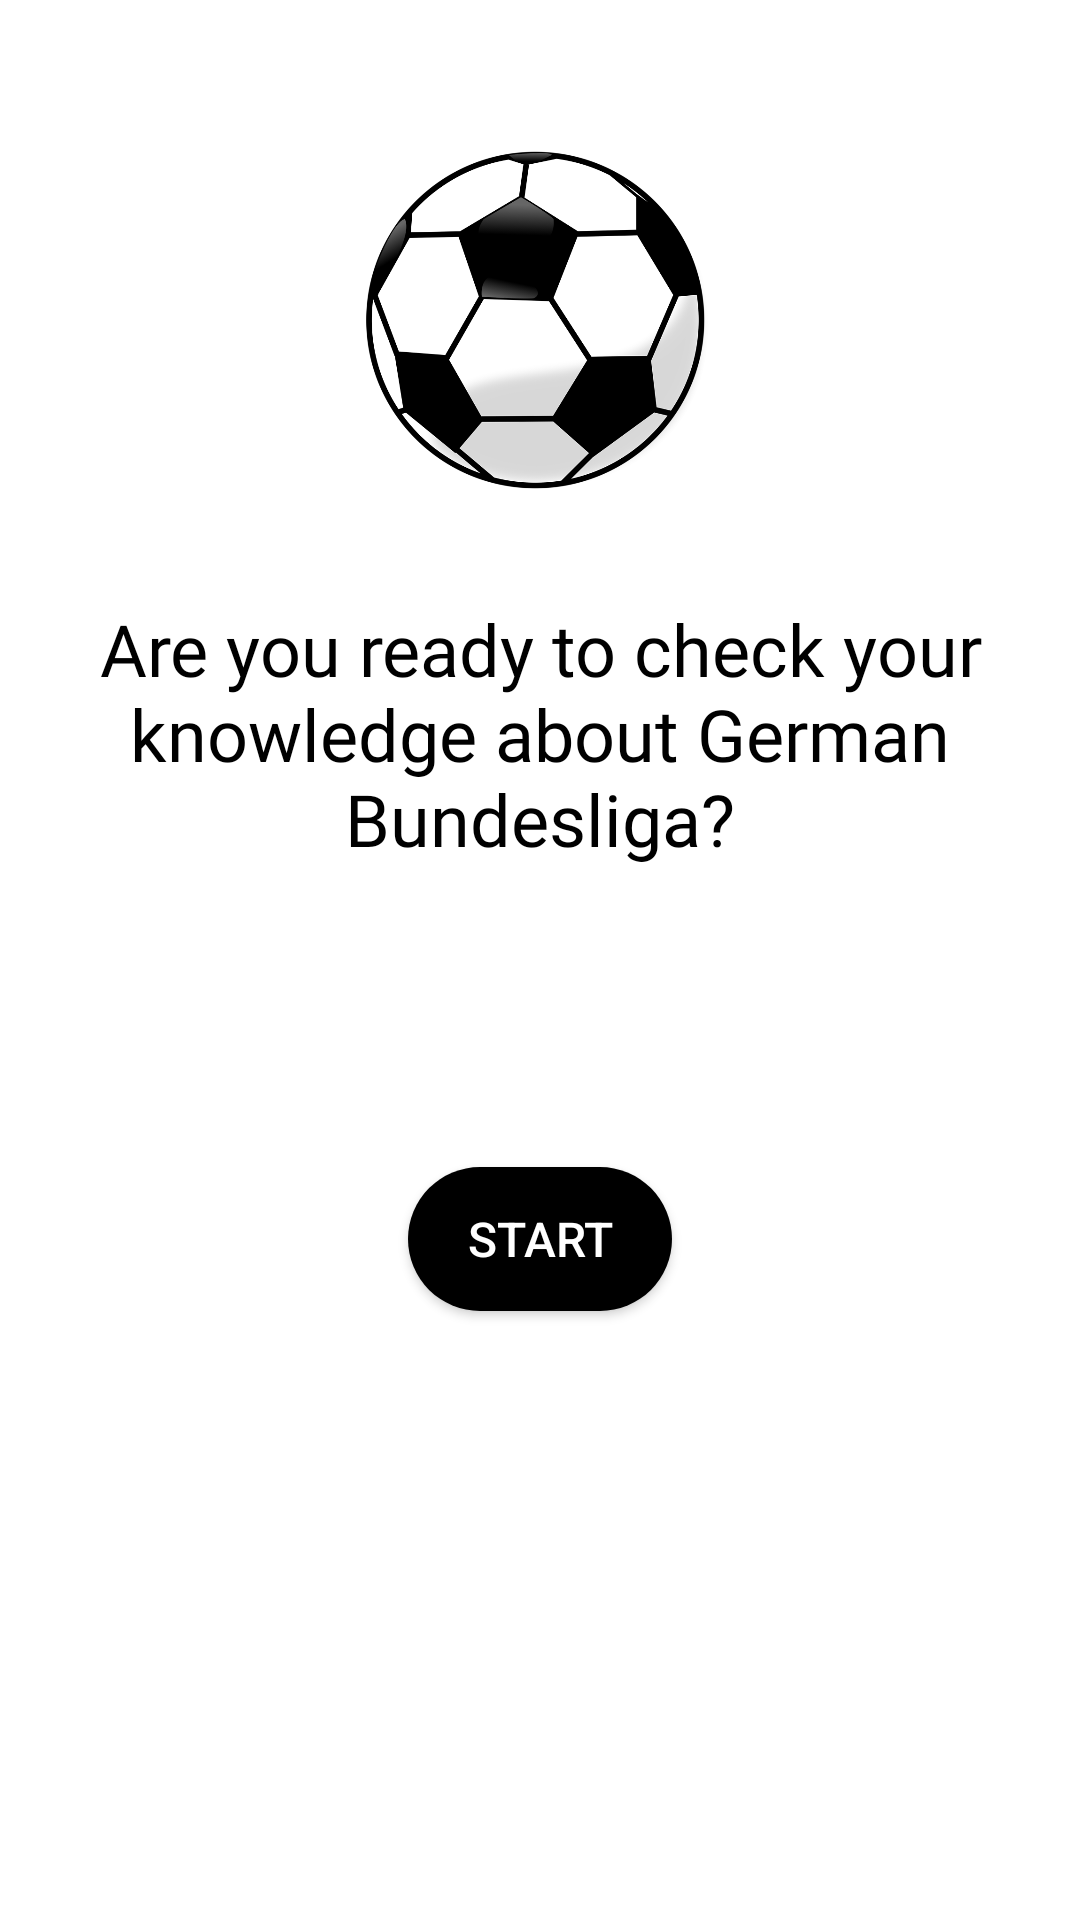

The Android layout XML behind this screen, and the referenced resources:
<!-- AndroidManifest.xml: application theme AppTheme -->
<!-- res/layout/activity_main.xml -->
<?xml version="1.0" encoding="utf-8"?>
<ScrollView xmlns:android="http://schemas.android.com/apk/res/android"
    xmlns:app="http://schemas.android.com/apk/res-auto"
    xmlns:tools="http://schemas.android.com/tools"
    android:layout_width="match_parent"
    android:layout_height="match_parent"
    android:paddingTop="@dimen/app_standard_padding"
    android:paddingLeft="@dimen/app_standard_padding"
    android:paddingRight="@dimen/app_standard_padding"
    tools:context="com.example.android.quizapplication.MainActivity"
    android:background="@color/whiteColor">

    <LinearLayout
        android:layout_width="match_parent"
        android:layout_height="wrap_content"
        android:orientation="vertical">

        
        
        

        <ImageView
            android:src="@drawable/ball"
            style="@style/ball"/>

        <TextView
            style="@style/titleString"
            android:layout_width="match_parent"
            android:layout_height="wrap_content"
            android:text="@string/check_knowledge" />

        <Button
            android:id="@+id/start_button"
            android:layout_width="wrap_content"
            android:layout_height="wrap_content"
            android:text="@string/start"
            style="@style/startButton"
            android:onClick="openQuestions" />

    </LinearLayout>

</ScrollView>
<!-- resources referenced by this layout -->
<resources>
  <color name="whiteColor">#fff</color>
  <dimen name="app_standard_padding">10dp</dimen>
  <!-- drawable ball: png bitmap (drawable, 49638 bytes) -->
  <!-- drawable logo: jpeg bitmap (drawable, 21363 bytes) -->
  <string name="check_knowledge">
          Are you ready to check your knowledge about German Bundesliga?
      </string>
  <string name="start">Start</string>
  <style name="ball">
          <item name="android:layout_width">@dimen/ball_width</item>
          <item name="android:layout_height">wrap_content</item>
          <item name="android:layout_marginTop">@dimen/margin</item>
          <item name="android:layout_marginBottom">@dimen/margin</item>
          <item name="android:scaleType">fitCenter</item>
          <item name="android:adjustViewBounds">true</item>
          <item name="android:layout_gravity">center_horizontal</item>
      </style>
  <style name="startButton">
          <item name="android:background">@drawable/rounded_button</item>
          <item name="android:textColor">#fff</item>
          <item name="android:textSize">@dimen/text_size_button</item>
          <item name="android:layout_marginTop">@dimen/margin_top_button</item>
          <item name="android:layout_marginRight">@dimen/margin_button</item>
          <item name="android:layout_marginLeft">@dimen/margin_button</item>
          <item name="android:layout_marginBottom">@dimen/margin_button</item>
          <item name="android:layout_gravity">center_horizontal</item>
      </style>
  <style name="titleString">
          <item name="android:fontFamily">@font/secular_one</item>
          <item name="android:textColor">#000</item>
          <item name="android:textSize">24sp</item>
          <item name="android:textAlignment">center</item>
      </style>
  <style name="AppTheme" parent="Theme.AppCompat.Light.NoActionBar">
          
          <item name="colorPrimary">@color/colorPrimary</item>
          <item name="colorPrimaryDark">@color/colorPrimaryDark</item>
          <item name="colorAccent">@color/colorAccent</item>
      </style>
  <dimen name="ball_width">150dp</dimen>
  <dimen name="margin">20dp</dimen>
  <!-- drawable rounded_button (drawable) -->
  <?xml version="1.0" encoding="utf-8"?>
  <shape xmlns:android="http://schemas.android.com/apk/res/android"
      android:shape="rectangle" android:padding="10dp">
      <solid android:color="#000"/>
      <corners android:radius="25dp"/>
  </shape>
  <dimen name="text_size_button">16sp</dimen>
  <dimen name="margin_top_button">100dp</dimen>
  <dimen name="margin_button">20dp</dimen>
  <color name="colorPrimary">#3F51B5</color>
  <color name="colorPrimaryDark">#303F9F</color>
  <color name="colorAccent">#fff</color>
</resources>
